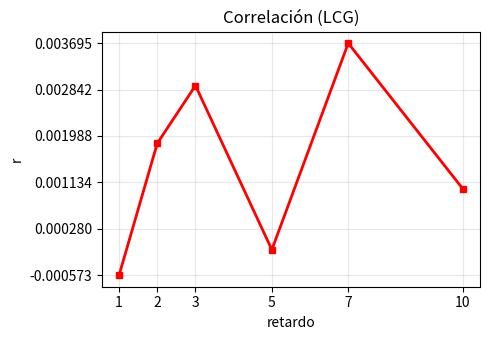
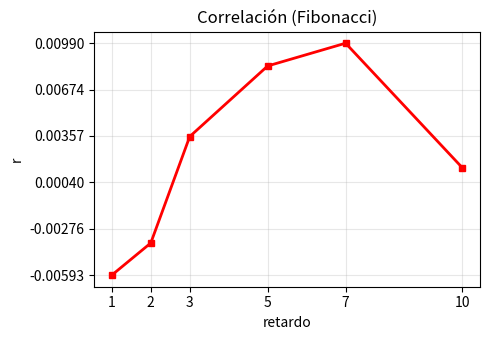

These figures' Python source, in order:

import numpy as np
import matplotlib.pyplot as plt

# Generador LCG
def lcg_stream(a=1664525, c=1013904223, m=2**32, seed=123456, N=40000):
    x = seed % m
    arr = np.empty(N, dtype=float)
    for i in range(N):
        x = (a * x + c) % m
        arr[i] = x / m
    return arr

# Generador Fibonacci con retardo (24,55)
class LaggedFibonacci:
    def __init__(self, j=24, k=55, m=2**32, seed=0):
        self.j, self.k, self.m = j, k, m
        # inicializar estado con LCG
        base = lcg_stream(seed=seed, N=k)
        self.state = (base * m).astype(np.uint64)
        self.idx = 0
    def rand_uint(self):
        i = self.idx
        j_idx = (i - self.j) % self.k
        k_idx = (i - self.k) % self.k
        val = (int(self.state[j_idx]) + int(self.state[k_idx])) % self.m
        self.state[i] = val
        self.idx = (i + 1) % self.k
        return val
    def random(self):
        return self.rand_uint() / self.m

# Cálculo de la correlación de Pearson
def pearson_correlation(x, y):
    if len(x) != len(y):
        raise ValueError("Longitudes distintas")
    mx = np.mean(x)
    my = np.mean(y)
    num = np.sum((x - mx) * (y - my))
    den = np.sqrt(np.sum((x - mx)**2) * np.sum((y - my)**2))
    return 0.0 if den == 0 else num / den

def corr_por_retardos(u, lags=(1,2,3,5,7,10)):
    return {L: float(pearson_correlation(u[:-L], u[L:])) for L in lags}

if __name__ == "__main__":
    # Secuencia con LCG y LFG
    u_lcg = lcg_stream(N=40000)
    lf = LaggedFibonacci(seed=7)
    u_fibo = np.array([lf.random() for _ in range(40000)])

    lags = (1,2,3,5,7,10)
    c_lcg = corr_por_retardos(u_lcg, lags)
    c_fibo = corr_por_retardos(u_fibo, lags)

    # Función de graficado
    def plot_corr(cdict, fname, titulo):
        L = sorted(cdict.keys())
        r = [cdict[l] for l in L]
        plt.figure(figsize=(5,3.5))
        plt.plot(L, r, '-s', color='red', lw=2, ms=5)
        plt.title(titulo)
        plt.xlabel("retardo")
        plt.ylabel("r")
        plt.grid(True, alpha=0.3)
        plt.xticks(L)
        # Densidad de ticks en y
        ymin, ymax = min(r), max(r)
        if ymin == ymax:
            ticks_y = [ymin]
        else:
            ticks_y = np.linspace(ymin, ymax, 6)
        plt.yticks(ticks_y)
        plt.tight_layout()
        plt.savefig(fname, dpi=200)
        plt.close()

    plot_corr(c_lcg, "ej_20_corr_lcg.png", "Correlación (LCG)")
    plot_corr(c_fibo, "ej_20_corr_fibo.png", "Correlación (Fibonacci)")
